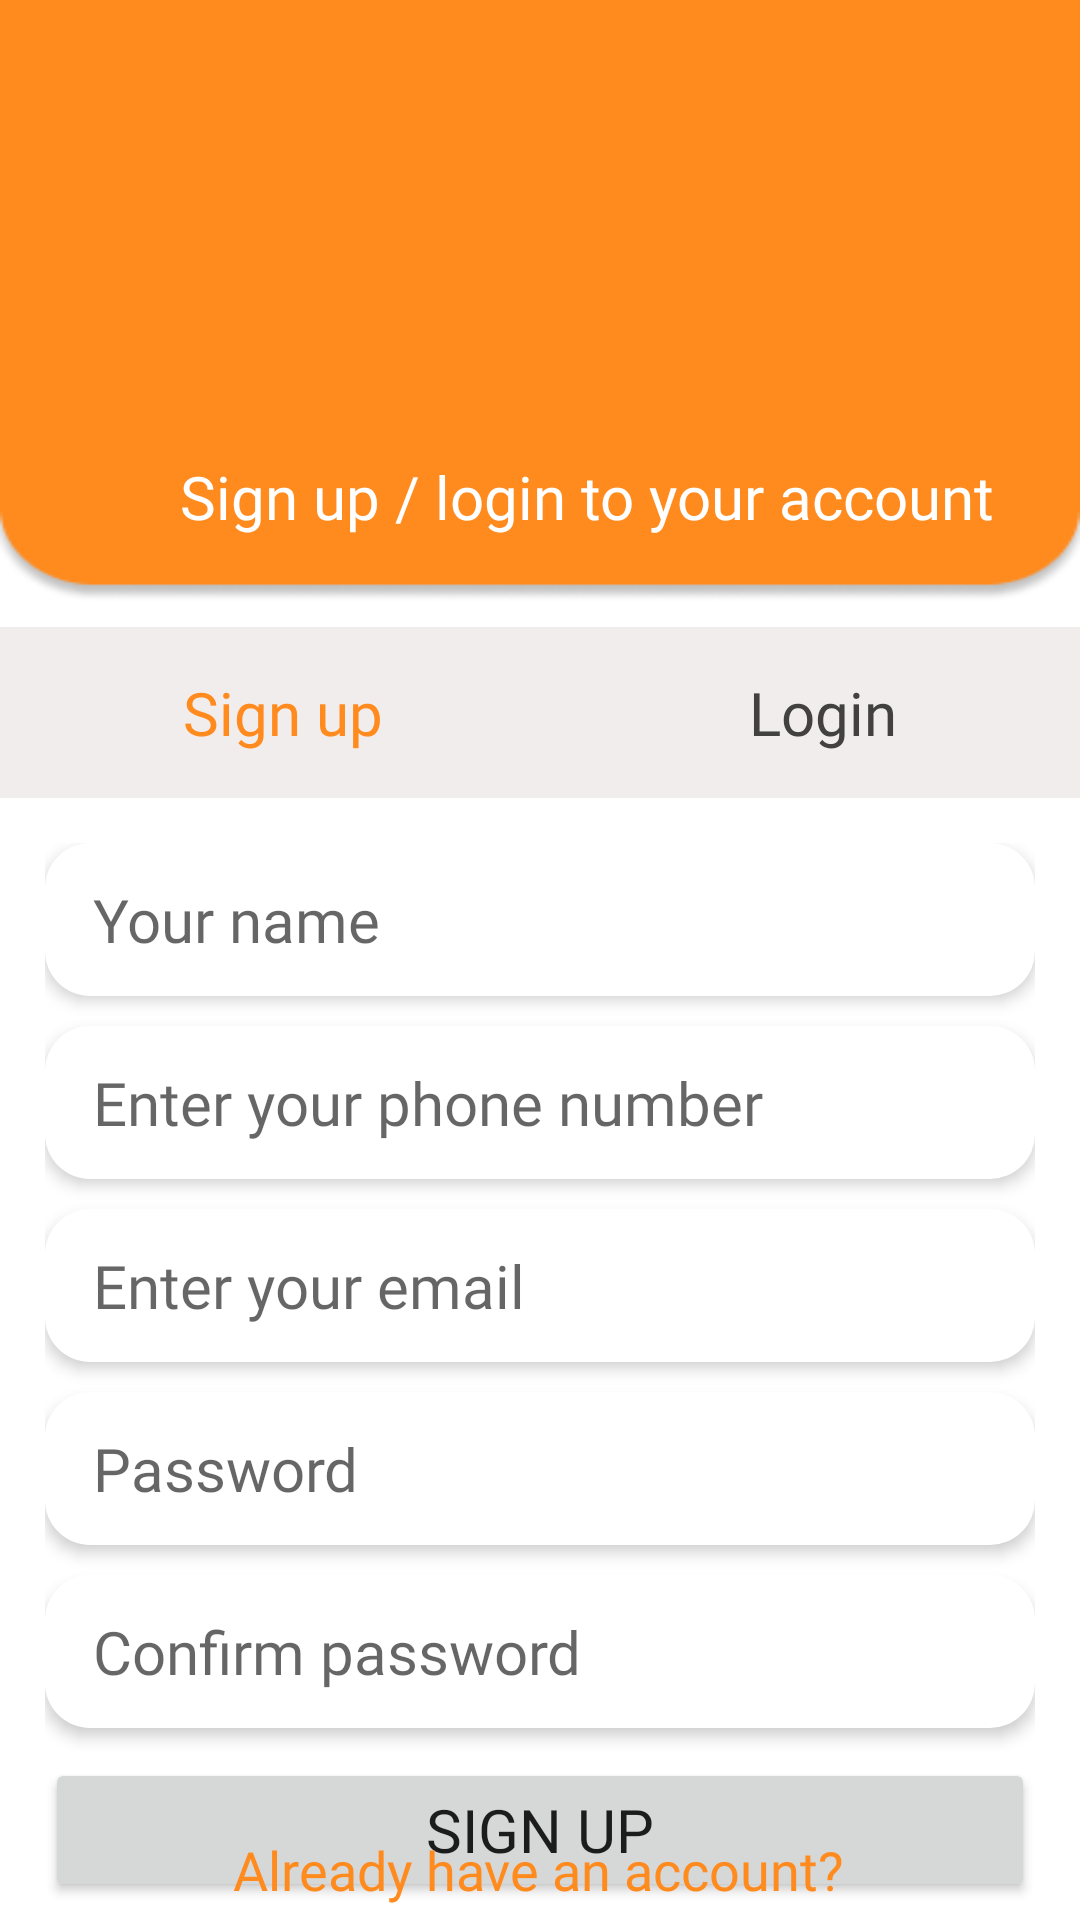

Write the Android layout XML for this screen, with the resource values it uses.
<!-- AndroidManifest.xml: application theme Theme.FoodDeliveryApp -->
<!-- res/layout/activity_register_user.xml -->
<?xml version="1.0" encoding="utf-8"?>
<androidx.constraintlayout.widget.ConstraintLayout xmlns:android="http://schemas.android.com/apk/res/android"
    xmlns:app="http://schemas.android.com/apk/res-auto"
    xmlns:tools="http://schemas.android.com/tools"
    android:layout_width="match_parent"
    android:layout_height="match_parent"
    android:background="@drawable/register"
    tools:context=".register_user">

    <ImageView
        android:id="@+id/imageView14"
        android:layout_width="406dp"
        android:layout_height="102dp"
        android:layout_marginTop="50dp"
        app:layout_constraintBottom_toTopOf="@+id/textView22"
        app:layout_constraintEnd_toEndOf="parent"
        app:layout_constraintHorizontal_bias="1.0"
        app:layout_constraintStart_toStartOf="parent"
        app:layout_constraintTop_toTopOf="parent"
        app:srcCompat="@drawable/logo" />

    <TextView
        android:id="@+id/textView22"
        android:layout_width="wrap_content"
        android:layout_height="wrap_content"
        android:layout_marginStart="60dp"
        android:layout_marginEnd="60dp"
        android:fontFamily="@font/ubuntu_bold"
        android:text="Sign up / login to your account"
        android:textColor="#FFFFFF"
        android:textSize="20sp"
        app:layout_constraintEnd_toEndOf="parent"
        app:layout_constraintHorizontal_bias="0.0"
        app:layout_constraintStart_toStartOf="parent"
        app:layout_constraintTop_toBottomOf="@+id/imageView14" />

    <LinearLayout
        android:id="@+id/linearLayout2"
        android:layout_width="match_parent"
        android:layout_height="wrap_content"
        android:layout_marginTop="30dp"
        android:background="#FFFFFF"
        android:orientation="vertical"
        app:layout_constraintEnd_toEndOf="parent"
        app:layout_constraintStart_toStartOf="parent"
        app:layout_constraintTop_toBottomOf="@+id/textView22">

        <LinearLayout
            android:layout_width="match_parent"
            android:layout_height="wrap_content"
            android:background="#F2EDED"
            android:orientation="horizontal">

            <TextView
                android:id="@+id/signup_btn"
                android:layout_width="wrap_content"
                android:layout_height="wrap_content"
                android:layout_weight="1"
                android:fontFamily="@font/ubuntu_bold"
                android:padding="15dp"
                android:text="Sign up"
                android:textAlignment="center"
                android:textColor="#FF8A1E"
                android:textSize="20sp" />

            <TextView
                android:id="@+id/login_btnuser"
                android:layout_width="wrap_content"
                android:layout_height="wrap_content"
                android:layout_weight="1"
                android:fontFamily="@font/ubuntu_bold"
                android:padding="15dp"
                android:text="Login"
                android:textAlignment="center"
                android:textColor="#424040"
                android:textSize="20sp" />
        </LinearLayout>

        <LinearLayout
            android:layout_width="match_parent"
            android:layout_height="match_parent"
            android:orientation="horizontal">

            <LinearLayout
                android:id="@+id/signupuser_layout"
                android:layout_width="match_parent"
                android:layout_height="match_parent"
                android:layout_marginStart="15dp"
                android:layout_marginTop="15dp"
                android:layout_marginEnd="15dp"
                android:orientation="vertical"
                android:visibility="visible"
                tools:visibility="visible">

                <EditText
                    android:id="@+id/signup_username"
                    android:layout_width="match_parent"
                    android:layout_height="wrap_content"
                    android:layout_marginBottom="10dp"
                    android:background="@drawable/cart_background"
                    android:elevation="3dp"
                    android:ems="10"
                    android:fontFamily="@font/roboto_medium"
                    android:hint="Your name"
                    android:inputType="textPersonName"
                    android:padding="12dp"
                    android:paddingStart="16dp"
                    android:textSize="20sp" />

                <EditText
                    android:id="@+id/signup_userphone"
                    android:layout_width="match_parent"
                    android:layout_height="wrap_content"
                    android:layout_marginBottom="10dp"
                    android:background="@drawable/cart_background"
                    android:elevation="3dp"
                    android:ems="10"
                    android:fontFamily="@font/roboto_medium"
                    android:hint="Enter your phone number"
                    android:inputType="number"
                    android:maxLength="10"
                    android:padding="12dp"
                    android:paddingStart="16dp"
                    android:textSize="20sp" />

                <EditText
                    android:id="@+id/signup_useremail"
                    android:layout_width="match_parent"
                    android:layout_height="wrap_content"
                    android:layout_marginBottom="10dp"
                    android:background="@drawable/cart_background"
                    android:elevation="3dp"
                    android:ems="10"
                    android:fontFamily="@font/roboto_medium"
                    android:hint="Enter your email"
                    android:inputType="textEmailAddress"
                    android:padding="12dp"
                    android:paddingStart="16dp"
                    android:textSize="20sp" />

                <EditText
                    android:id="@+id/signup_userpassword"
                    android:layout_width="match_parent"
                    android:layout_height="wrap_content"
                    android:layout_marginBottom="10dp"
                    android:background="@drawable/cart_background"
                    android:elevation="3dp"
                    android:ems="10"
                    android:fontFamily="@font/roboto_medium"
                    android:hint="Password"
                    android:inputType="textPassword"
                    android:padding="12dp"
                    android:paddingStart="16dp"
                    android:textSize="20sp" />

                <EditText
                    android:id="@+id/signup_userconfirmpassword"
                    android:layout_width="match_parent"
                    android:layout_height="wrap_content"
                    android:layout_marginBottom="10dp"
                    android:background="@drawable/cart_background"
                    android:elevation="3dp"
                    android:ems="10"
                    android:fontFamily="@font/roboto_medium"
                    android:hint="Confirm password"
                    android:inputType="textPassword"
                    android:padding="12dp"
                    android:paddingStart="16dp"
                    android:textSize="20sp" />

                <Button
                    android:id="@+id/signup_btn_register"
                    android:layout_width="match_parent"
                    android:layout_height="wrap_content"
                    android:elevation="4dp"
                    android:fontFamily="@font/ubuntu_bold"
                    android:paddingTop="8dp"
                    android:paddingBottom="8dp"
                    android:text="sign up"
                    android:textSize="20sp" />
            </LinearLayout>

            <LinearLayout
                android:id="@+id/loginuser_layout"
                android:layout_width="match_parent"
                android:layout_height="wrap_content"
                android:layout_marginStart="15dp"
                android:layout_marginTop="15dp"
                android:layout_marginEnd="15dp"
                android:orientation="vertical"
                android:visibility="gone"
                tools:visibility="gone">


                <EditText
                    android:id="@+id/login_email"
                    android:layout_width="match_parent"
                    android:layout_height="wrap_content"
                    android:layout_marginBottom="10dp"
                    android:background="@drawable/cart_background"
                    android:elevation="3dp"
                    android:ems="10"
                    android:fontFamily="@font/roboto_medium"
                    android:hint="Enter your email"
                    android:inputType="textEmailAddress"
                    android:padding="12dp"
                    android:paddingStart="16dp" />

                <EditText
                    android:id="@+id/login_password"
                    android:layout_width="match_parent"
                    android:layout_height="wrap_content"
                    android:layout_marginBottom="10dp"
                    android:background="@drawable/cart_background"
                    android:elevation="3dp"
                    android:ems="10"
                    android:fontFamily="@font/roboto_medium"
                    android:hint="Password"
                    android:inputType="textPassword"
                    android:padding="12dp"
                    android:paddingStart="16dp" />

                <Button
                    android:id="@+id/login_user_btn"
                    android:layout_width="match_parent"
                    android:layout_height="wrap_content"
                    android:fontFamily="@font/ubuntu_bold"
                    android:text="Login"
                    android:textSize="18sp" />

            </LinearLayout>
        </LinearLayout>

    </LinearLayout>

    <TextView
        android:id="@+id/hasaccounttxt"
        android:layout_width="wrap_content"
        android:layout_height="wrap_content"
        android:layout_marginBottom="28dp"
        android:fontFamily="@font/ubuntu_bold"
        android:text="Already have an account?"
        android:textColor="#FF8A1E"
        android:textSize="18sp"

        android:visibility="visible"
        app:layout_constraintBottom_toBottomOf="parent"
        app:layout_constraintEnd_toEndOf="parent"
        app:layout_constraintHorizontal_bias="0.497"
        app:layout_constraintStart_toStartOf="parent"
        app:layout_constraintTop_toBottomOf="@+id/linearLayout2" />

    <TextView
        android:id="@+id/donthaveacc"
        android:layout_width="wrap_content"
        android:layout_height="wrap_content"
        android:fontFamily="@font/ubuntu_bold"
        android:text="Don't have an account?"
        android:textColor="#FF8A1E"
        android:textSize="18sp"
        android:visibility="gone"
        app:layout_constraintBottom_toBottomOf="parent"
        app:layout_constraintEnd_toEndOf="parent"
        app:layout_constraintHorizontal_bias="0.497"
        app:layout_constraintStart_toStartOf="parent"
        app:layout_constraintTop_toBottomOf="@+id/linearLayout2"
        app:layout_constraintVertical_bias="0.108" />

</androidx.constraintlayout.widget.ConstraintLayout>
<!-- resources referenced by this layout -->
<resources>
  <!-- drawable cart_background (drawable) -->
  <?xml version="1.0" encoding="utf-8"?>
  <selector xmlns:android="http://schemas.android.com/apk/res/android">
  <item>
      <shape android:shape="rectangle">
          <solid android:color="#FFFFFF"/>
          <corners android:radius="15dp"/>
      </shape>
  </item>
  </selector>
  <!-- drawable register: png bitmap (drawable, 4953 bytes) -->
  <style name="Theme.FoodDeliveryApp" parent="Theme.MaterialComponents.DayNight.NoActionBar">
          
          <item name="colorPrimary">#FF8A1E</item>
          <item name="colorPrimaryVariant">#FF8A1E</item>
          <item name="colorOnPrimary">@color/white</item>
          
          <item name="colorSecondary">@color/teal_200</item>
          <item name="colorSecondaryVariant">@color/teal_700</item>
          <item name="colorOnSecondary">@color/black</item>
          
          <item name="android:statusBarColor">?attr/colorPrimaryVariant</item>
          
          <item name="bottomSheetDialogTheme">@style/AppBottomSheetDialogTheme</item>
      </style>
  <color name="white">#FFFFFFFF</color>
  <color name="teal_200">#FF03DAC5</color>
  <color name="teal_700">#FF018786</color>
  <color name="black">#FF000000</color>
  <style name="AppBottomSheetDialogTheme" parent="Theme.Design.Light.BottomSheetDialog">
          
          <item name="bottomSheetStyle">@style/AppModalStyle</item>
  
      </style>
  <style name="AppModalStyle" parent="Widget.Design.BottomSheet.Modal">
          
          <item name="android:background">@drawable/bottomsheet_bg</item>
  
      </style>
  <!-- drawable bottomsheet_bg (drawable) -->
  <?xml version="1.0" encoding="utf-8"?>
  <shape xmlns:android="http://schemas.android.com/apk/res/android">
  
      <solid android:color="#FFFFFF"/>
      <corners android:topRightRadius="20dp" android:topLeftRadius="20dp"/>
  
  </shape>
</resources>
